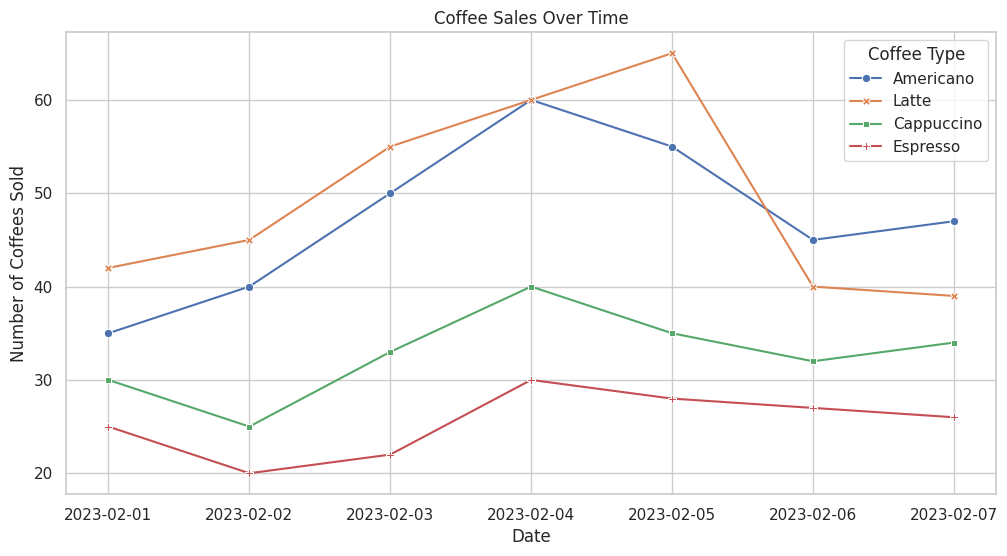

Recreate this plot in Python.

import pandas as pd
import seaborn as sns
import matplotlib.pyplot as plt

# Given data
data = [
    {'Date': '2023-02-01', 'Americano': 35, 'Latte': 42, 'Cappuccino': 30, 'Espresso': 25},
    {'Date': '2023-02-02', 'Americano': 40, 'Latte': 45, 'Cappuccino': 25, 'Espresso': 20},
    {'Date': '2023-02-03', 'Americano': 50, 'Latte': 55, 'Cappuccino': 33, 'Espresso': 22},
    {'Date': '2023-02-04', 'Americano': 60, 'Latte': 60, 'Cappuccino': 40, 'Espresso': 30},
    {'Date': '2023-02-05', 'Americano': 55, 'Latte': 65, 'Cappuccino': 35, 'Espresso': 28},
    {'Date': '2023-02-06', 'Americano': 45, 'Latte': 40, 'Cappuccino': 32, 'Espresso': 27},
    {'Date': '2023-02-07', 'Americano': 47, 'Latte': 39, 'Cappuccino': 34, 'Espresso': 26}
]

# Convert to DataFrame
df = pd.DataFrame(data)

# Convert DataFrame to long format
df_long = df.melt(id_vars='Date', var_name='CoffeeType', value_name='Sales')

# Convert Date to datetime
df_long['Date'] = pd.to_datetime(df_long['Date'])

# Set plot style
sns.set_theme(style="whitegrid")

# Create the lineplot
plt.figure(figsize=(12, 6))
lineplot = sns.lineplot(
    x='Date',
    y='Sales',
    hue='CoffeeType',
    style='CoffeeType',
    markers=True,
    dashes=False,
    data=df_long
)

# Customize the plot with title and labels
plt.title('Coffee Sales Over Time')
plt.xlabel('Date')
plt.ylabel('Number of Coffees Sold')
plt.legend(title='Coffee Type')

# Show the plot
plt.show()
